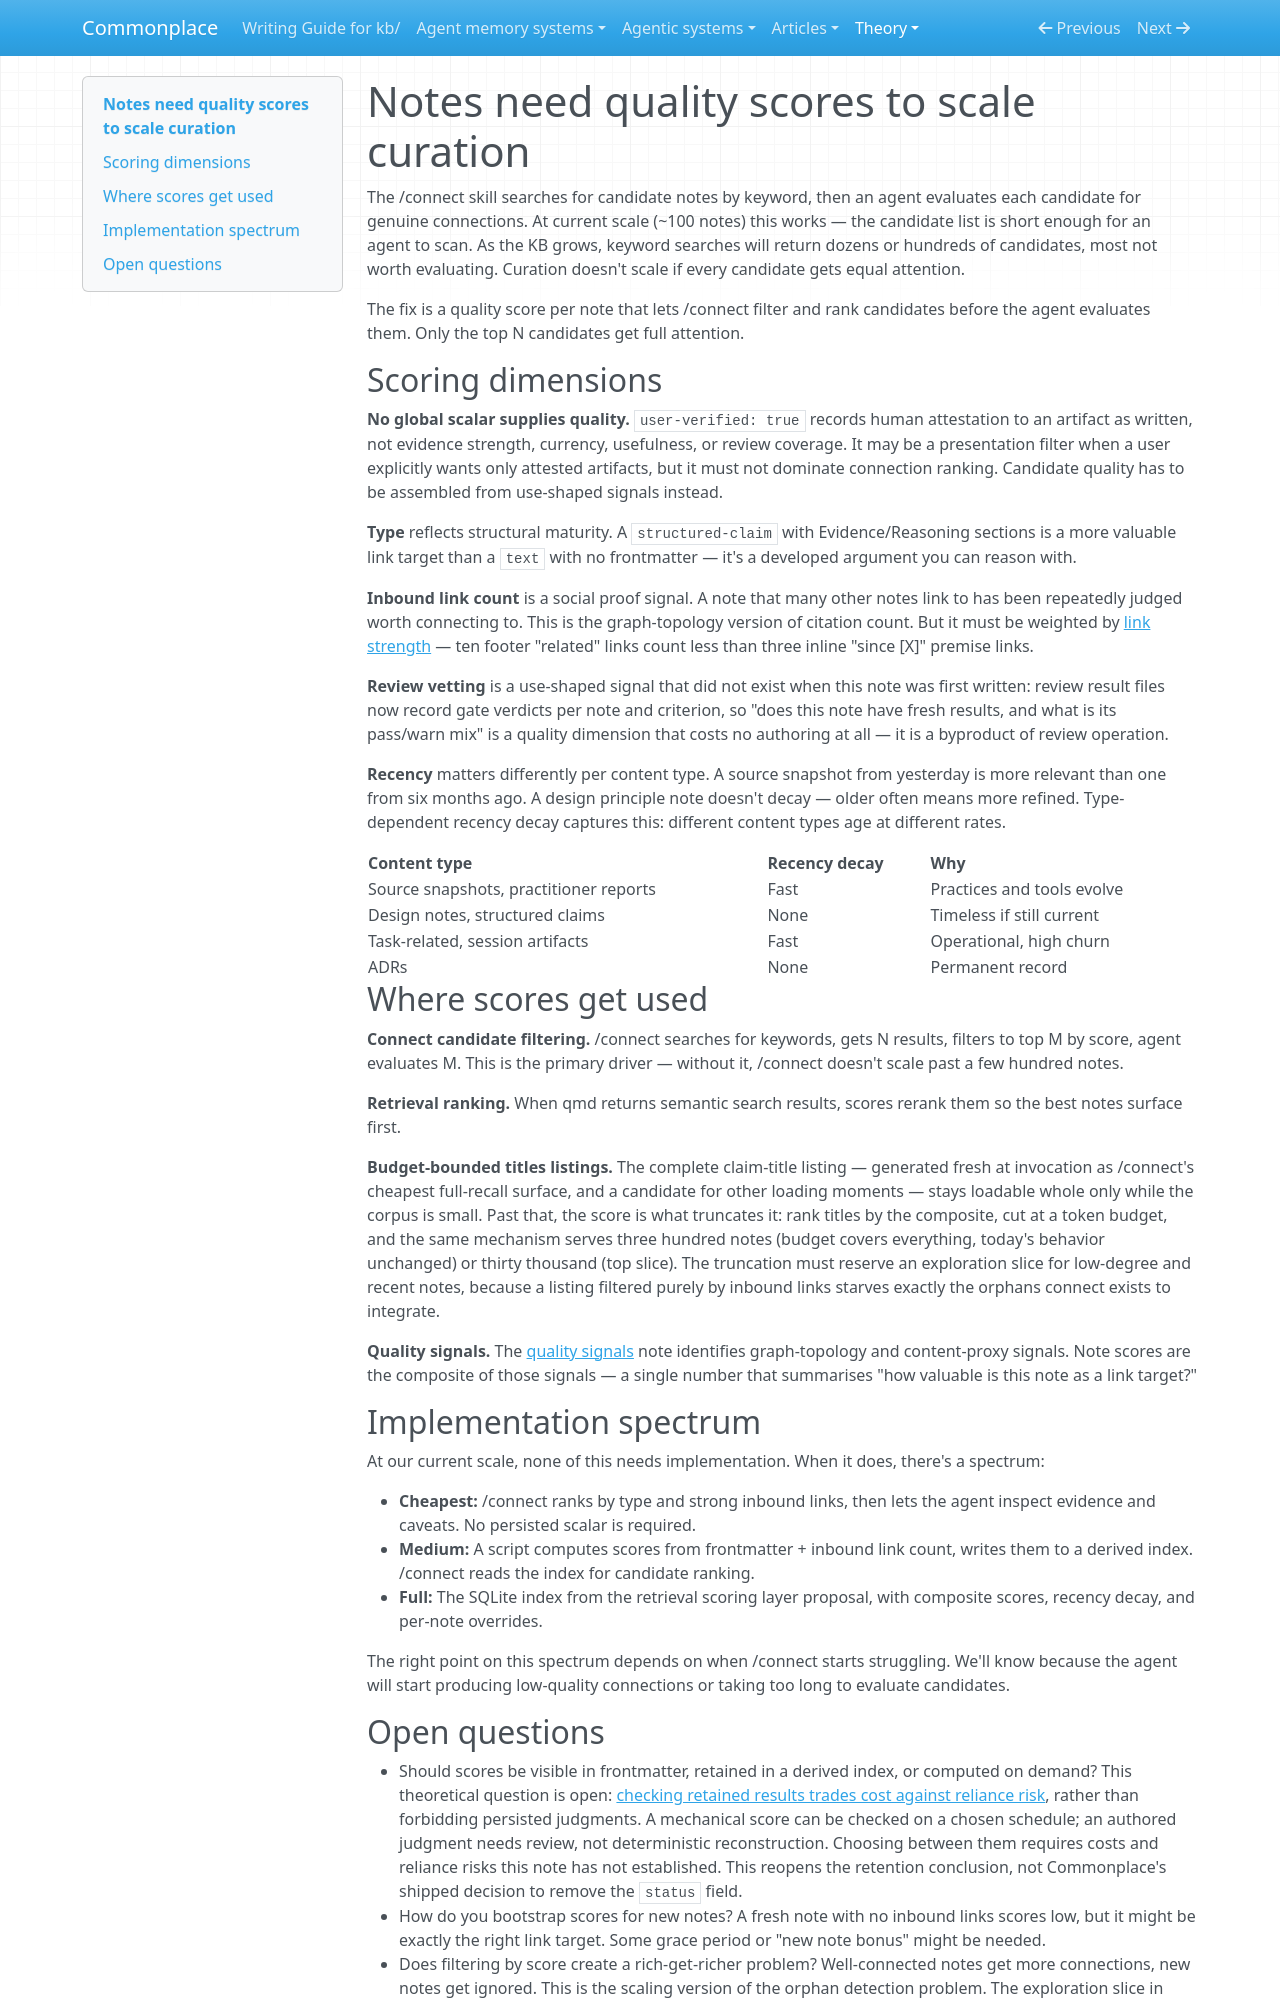

repository: zby/commonplace · page: theory/notes-need-quality-scores-to-scale-curation/index.html · generator: mkdocs

---
description: As the KB grows, /connect will retrieve too many candidates — evidence, type, inbound links, recency, and link strength can rank what is worth evaluating
type: types/note.md
traits: []
tags: [kb-maintenance, observability, curation]
---

# Notes need quality scores to scale curation

The /connect skill searches for candidate notes by keyword, then an agent evaluates each candidate for genuine connections. At current scale (~100 notes) this works — the candidate list is short enough for an agent to scan. As the KB grows, keyword searches will return dozens or hundreds of candidates, most not worth evaluating. Curation doesn't scale if every candidate gets equal attention.

The fix is a quality score per note that lets /connect filter and rank candidates before the agent evaluates them. Only the top N candidates get full attention.

## Scoring dimensions

**No global scalar supplies quality.** `user-verified: true` records human attestation to an artifact as written, not evidence strength, currency, usefulness, or review coverage. It may be a presentation filter when a user explicitly wants only attested artifacts, but it must not dominate connection ranking. Candidate quality has to be assembled from use-shaped signals instead.

**Type** reflects structural maturity. A `structured-claim` with Evidence/Reasoning sections is a more valuable link target than a `text` with no frontmatter — it's a developed argument you can reason with.

**Inbound link count** is a social proof signal. A note that many other notes link to has been repeatedly judged worth connecting to. This is the graph-topology version of citation count. But it must be weighted by [link strength](./link-strength-is-encoded-in-position-and-prose.md) — ten footer "related" links count less than three inline "since [X]" premise links.

**Review vetting** is a use-shaped signal that did not exist when this note was first written: review result files now record gate verdicts per note and criterion, so "does this note have fresh results, and what is its pass/warn mix" is a quality dimension that costs no authoring at all — it is a byproduct of review operation.

**Recency** matters differently per content type. A source snapshot from yesterday is more relevant than one from six months ago. A design principle note doesn't decay — older often means more refined. Type-dependent recency decay captures this: different content types age at different rates.

| Content type | Recency decay | Why |
|---|---|---|
| Source snapshots, practitioner reports | Fast | Practices and tools evolve |
| Design notes, structured claims | None | Timeless if still current |
| Task-related, session artifacts | Fast | Operational, high churn |
| ADRs | None | Permanent record |

## Where scores get used

**Connect candidate filtering.** /connect searches for keywords, gets N results, filters to top M by score, agent evaluates M. This is the primary driver — without it, /connect doesn't scale past a few hundred notes.

**Retrieval ranking.** When qmd returns semantic search results, scores rerank them so the best notes surface first.

**Budget-bounded titles listings.** The complete claim-title listing — generated fresh at invocation as /connect's cheapest full-recall surface, and a candidate for other loading moments — stays loadable whole only while the corpus is small. Past that, the score is what truncates it: rank titles by the composite, cut at a token budget, and the same mechanism serves three hundred notes (budget covers everything, today's behavior unchanged) or thirty thousand (top slice). The truncation must reserve an exploration slice for low-degree and recent notes, because a listing filtered purely by inbound links starves exactly the orphans connect exists to integrate.

**Quality signals.** The [quality signals](./quality-signals-for-kb-evaluation.md) note identifies graph-topology and content-proxy signals. Note scores are the composite of those signals — a single number that summarises "how valuable is this note as a link target?"

## Implementation spectrum

At our current scale, none of this needs implementation. When it does, there's a spectrum:

- **Cheapest:** /connect ranks by type and strong inbound links, then lets the agent inspect evidence and caveats. No persisted scalar is required.
- **Medium:** A script computes scores from frontmatter + inbound link count, writes them to a derived index. /connect reads the index for candidate ranking.
- **Full:** The SQLite index from the retrieval scoring layer proposal, with composite scores, recency decay, and per-note overrides.

The right point on this spectrum depends on when /connect starts struggling. We'll know because the agent will start producing low-quality connections or taking too long to evaluate candidates.
